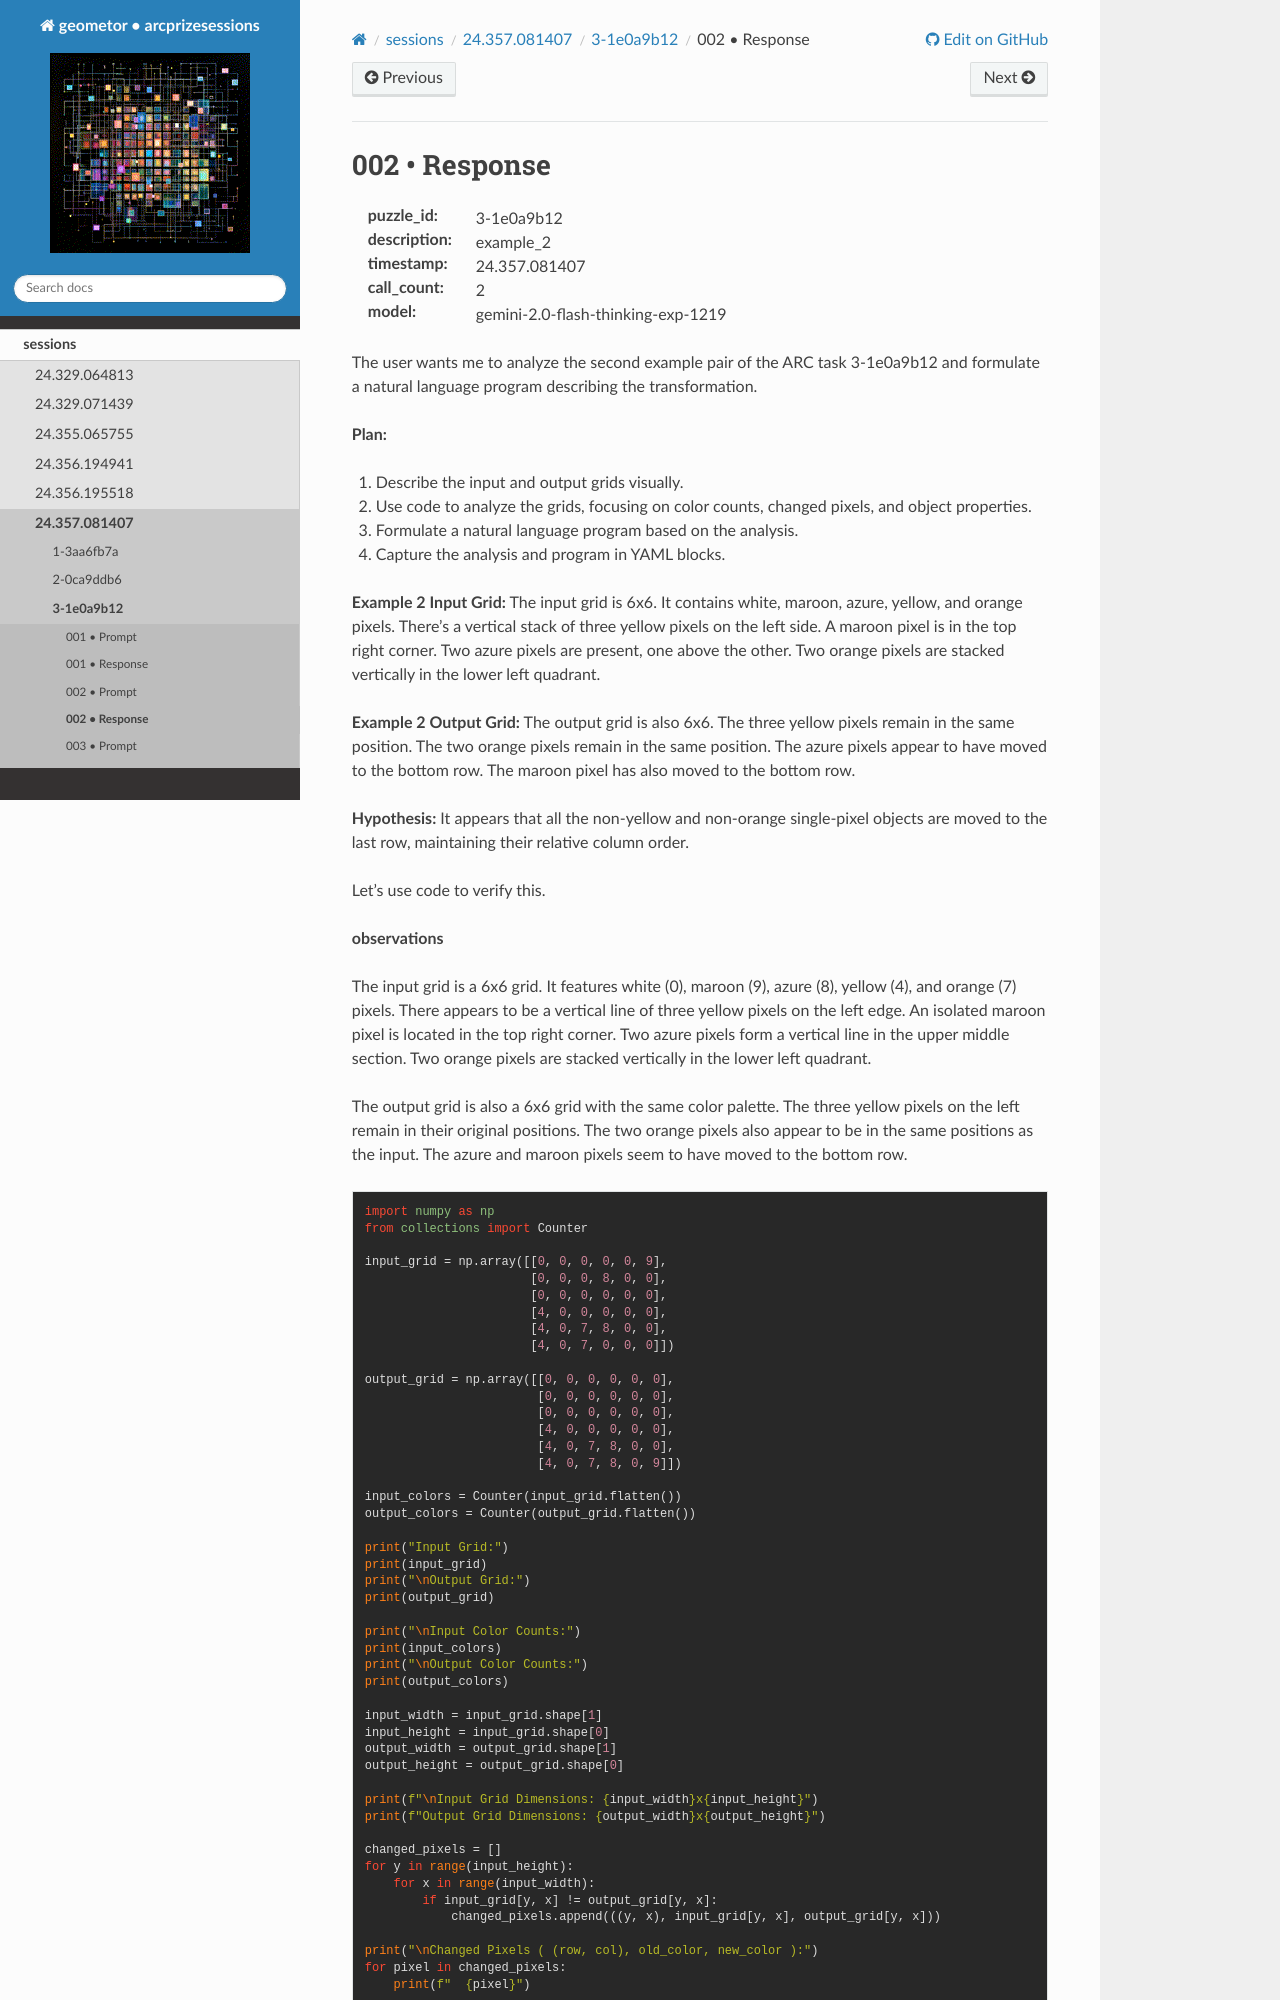

repository: geometor/arcprizesessions · page: sessions/24.357.081407/3-1e0a9b12/002-response/index.html · generator: sphinx

002 • Response
==============

:puzzle_id: 3-1e0a9b12
:description: example_2
:timestamp: 24.357.081407
:call_count: 2

:model: gemini-2.0-flash-thinking-exp-1219






The user wants me to analyze the second example pair of the ARC task 3-1e0a9b12 and formulate a natural language program describing the transformation.

**Plan:**


#. Describe the input and output grids visually.
#. Use code to analyze the grids, focusing on color counts, changed pixels, and object properties.
#. Formulate a natural language program based on the analysis.
#. Capture the analysis and program in YAML blocks.

**Example 2 Input Grid:**
The input grid is 6x6. It contains white, maroon, azure, yellow, and orange pixels. There's a vertical stack of three yellow pixels on the left side. A maroon pixel is in the top right corner. Two azure pixels are present, one above the other. Two orange pixels are stacked vertically in the lower left quadrant.

**Example 2 Output Grid:**
The output grid is also 6x6. The three yellow pixels remain in the same position. The two orange pixels remain in the same position. The azure pixels appear to have moved to the bottom row. The maroon pixel has also moved to the bottom row.

**Hypothesis:** It appears that all the non-yellow and non-orange single-pixel objects are moved to the last row, maintaining their relative column order.

Let's use code to verify this.






**observations**

The input grid is a 6x6 grid. It features white (0), maroon (9), azure (8), yellow (4), and orange (7) pixels. There appears to be a vertical line of three yellow pixels on the left edge. An isolated maroon pixel is located in the top right corner. Two azure pixels form a vertical line in the upper middle section. Two orange pixels are stacked vertically in the lower left quadrant.

The output grid is also a 6x6 grid with the same color palette. The three yellow pixels on the left remain in their original positions. The two orange pixels also appear to be in the same positions as the input. The azure and maroon pixels seem to have moved to the bottom row.

.. code-block:: python

   import numpy as np
   from collections import Counter

   input_grid = np.array([[0, 0, 0, 0, 0, 9],
                          [0, 0, 0, 8, 0, 0],
                          [0, 0, 0, 0, 0, 0],
                          [4, 0, 0, 0, 0, 0],
                          [4, 0, 7, 8, 0, 0],
                          [4, 0, 7, 0, 0, 0]])

   output_grid = np.array([[0, 0, 0, 0, 0, 0],
                           [0, 0, 0, 0, 0, 0],
                           [0, 0, 0, 0, 0, 0],
                           [4, 0, 0, 0, 0, 0],
                           [4, 0, 7, 8, 0, 0],
                           [4, 0, 7, 8, 0, 9]])

   input_colors = Counter(input_grid.flatten())
   output_colors = Counter(output_grid.flatten())

   print("Input Grid:")
   print(input_grid)
   print("\nOutput Grid:")
   print(output_grid)

   print("\nInput Color Counts:")
   print(input_colors)
   print("\nOutput Color Counts:")
   print(output_colors)

   input_width = input_grid.shape[1]
   input_height = input_grid.shape[0]
   output_width = output_grid.shape[1]
   output_height = output_grid.shape[0]

   print(f"\nInput Grid Dimensions: {input_width}x{input_height}")
   print(f"Output Grid Dimensions: {output_width}x{output_height}")
